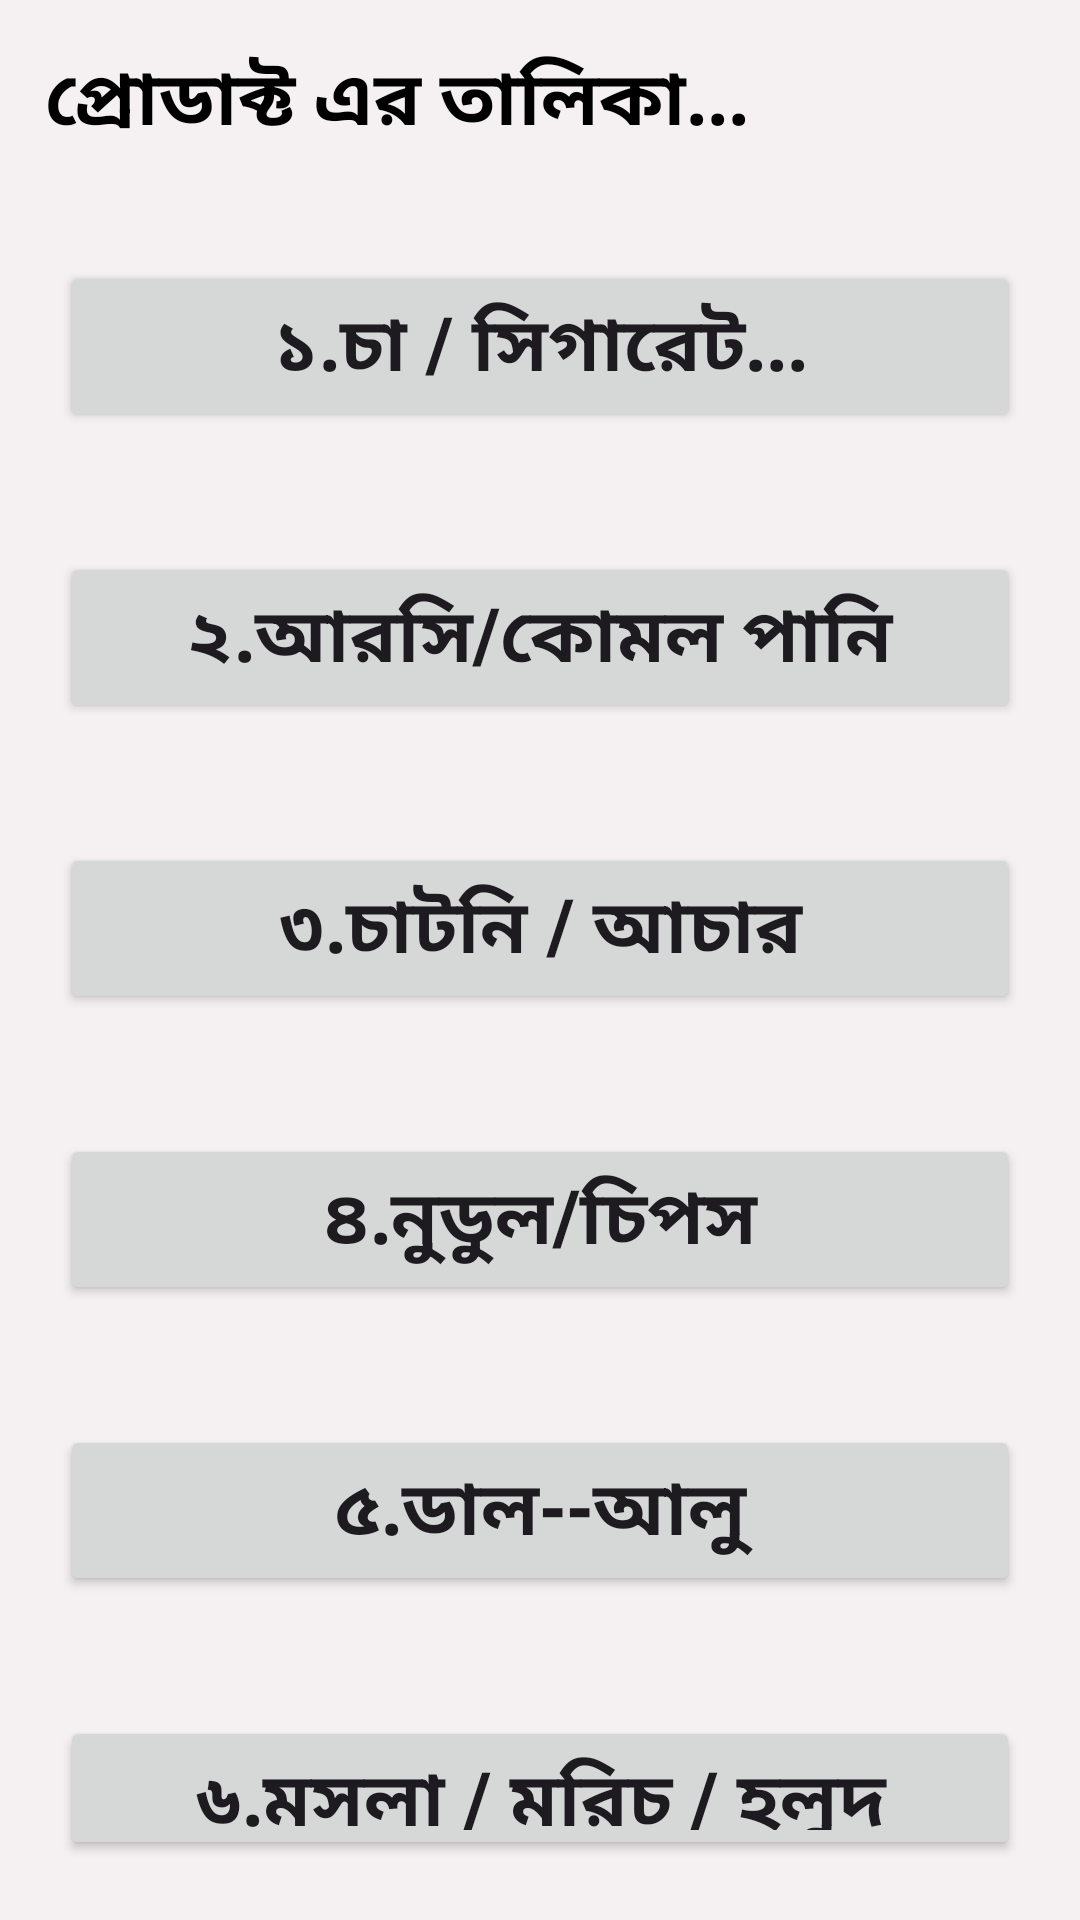

This screen was rendered from an Android layout file. Write that file and the resources it references.
<!-- AndroidManifest.xml: application theme Theme.Ripon_stor -->
<!-- res/layout/fragment_list.xml -->
<?xml version="1.0" encoding="utf-8"?>
<LinearLayout xmlns:android="http://schemas.android.com/apk/res/android"
    xmlns:tools="http://schemas.android.com/tools"
    android:layout_width="match_parent"
    android:layout_height="match_parent"
    android:background="#F5F0F1"
    android:orientation="vertical"
    tools:context=".ListFragment">


    <TextView
        android:layout_width="wrap_content"
        android:layout_height="wrap_content"
        android:layout_margin="15dp"
        android:text="প্রোডাক্ট এর তালিকা..."
        android:textAlignment="center"
        android:textColor="#000"
        android:textSize="25dp"
        android:textStyle="bold" />

    <Button
        android:id="@+id/tee"
        android:layout_width="match_parent"
        android:layout_height="wrap_content"
        android:layout_margin="20dp"
        android:text="১.চা / সিগারেট..."
        android:textSize="25dp"
        android:textStyle="bold" />
    <Button
        android:id="@+id/arche"
        android:layout_width="match_parent"
        android:layout_height="wrap_content"
        android:text="২.আরসি/কোমল পানি"
        android:layout_margin="20dp"
        android:textStyle="bold"
        android:textSize="25dp"/>
    <Button
        android:id="@+id/aser"
        android:layout_width="match_parent"
        android:layout_height="wrap_content"
        android:text="৩.চাটনি / আচার"
        android:layout_margin="20dp"
        android:textStyle="bold"
        android:textSize="25dp"/>
    <Button
        android:id="@+id/chaps"
        android:layout_width="match_parent"
        android:layout_height="wrap_content"
        android:text="৪.নুডুল/চিপস"
        android:layout_margin="20dp"
        android:textStyle="bold"
        android:textSize="25dp"/>
    <Button
        android:id="@+id/dal"
        android:layout_width="match_parent"
        android:layout_height="wrap_content"
        android:text="৫.ডাল--আলু"
        android:layout_margin="20dp"
        android:textStyle="bold"
        android:textSize="25dp"/>
    <Button
        android:id="@+id/mosla"
        android:layout_width="match_parent"
        android:layout_height="wrap_content"
        android:text="৬.মসলা / মরিচ / হলুদ"
        android:layout_margin="20dp"
        android:textStyle="bold"
        android:textSize="25dp"/>
    <Button
        android:id="@+id/suger"
        android:layout_width="match_parent"
        android:layout_height="wrap_content"
        android:text="৭.চিনি--লবন"
        android:layout_margin="20dp"
        android:textStyle="bold"
        android:textSize="25dp"/>

</LinearLayout>
<!-- resources referenced by this layout -->
<resources>
  <style name="Theme.Ripon_stor" parent="Base.Theme.Ripon_stor" />
  <style name="Base.Theme.Ripon_stor" parent="Theme.Material3.DayNight.NoActionBar">
          
          
      </style>
</resources>
